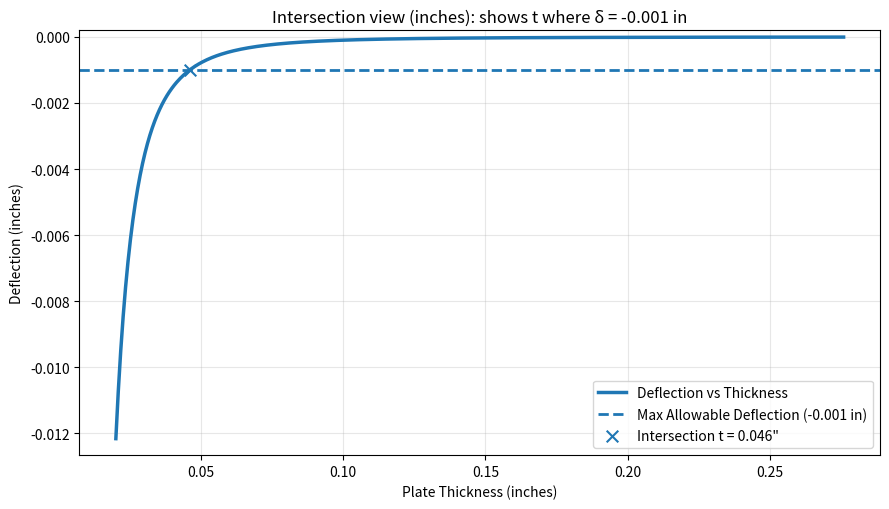

Python code for this plot:
import numpy as np
import matplotlib.pyplot as plt

# ---- Inputs (ring-load case numbers you used) ----
a = 3.25            # in (effective clamp radius / short side)
E = 10_000_000.0    # psi
nu = 0.33
q = 150.0           # psi
FOS = 2
q_eff = q * FOS     # psi
K = 2.719618e-6     # Roark coefficient (ring-load case)
delta_allow = -0.001  # in

# ---- Model ----
def D(t):      # flexural rigidity
    return E * t**3 / (12.0 * (1.0 - nu**2))

def delta(t):  # deflection (negative = downward)
    return -(q_eff * a**4 / D(t)) * K

# Thickness where |δ| = 0.001 in (solve δ = -C/t^3)
Cconst = (q_eff * a**4 * K) * 12.0 * (1.0 - nu**2) / E
t_req  = (abs(Cconst) / abs(delta_allow))**(1/3)
y_req  = delta(t_req)

# ---- Plot window focused around the intersection ----
x_left  = min(0.02, 0.5 * t_req)   # a little left of t_req
x_right = max(0.25, 6.0 * t_req)   # show some right of t_req
t = np.linspace(x_left, x_right, 600)
y = delta(t)

plt.figure(figsize=(9,5.2))
plt.plot(t, y, lw=2.5, label="Deflection vs Thickness")
plt.axhline(delta_allow, ls="--", lw=2, label="Max Allowable Deflection (-0.001 in)")
plt.scatter([t_req], [y_req], s=70, marker="x", label=f'Intersection t = {t_req:.3f}"')

plt.title("Intersection view (inches): shows t where δ = -0.001 in")
plt.xlabel("Plate Thickness (inches)")
plt.ylabel("Deflection (inches)")
plt.grid(True, alpha=0.3)
plt.legend(loc="best")

# y-limits for a clear view
ymin = min(y.min(), delta_allow) - 0.0005
plt.ylim(ymin, 0.0002)

plt.tight_layout()
plt.savefig("curve_intersection_ringK.png", dpi=160)
plt.show()

print(f"Intersection thickness t_req ≈ {t_req:.4f} in  (δ = {y_req:.6f} in)")